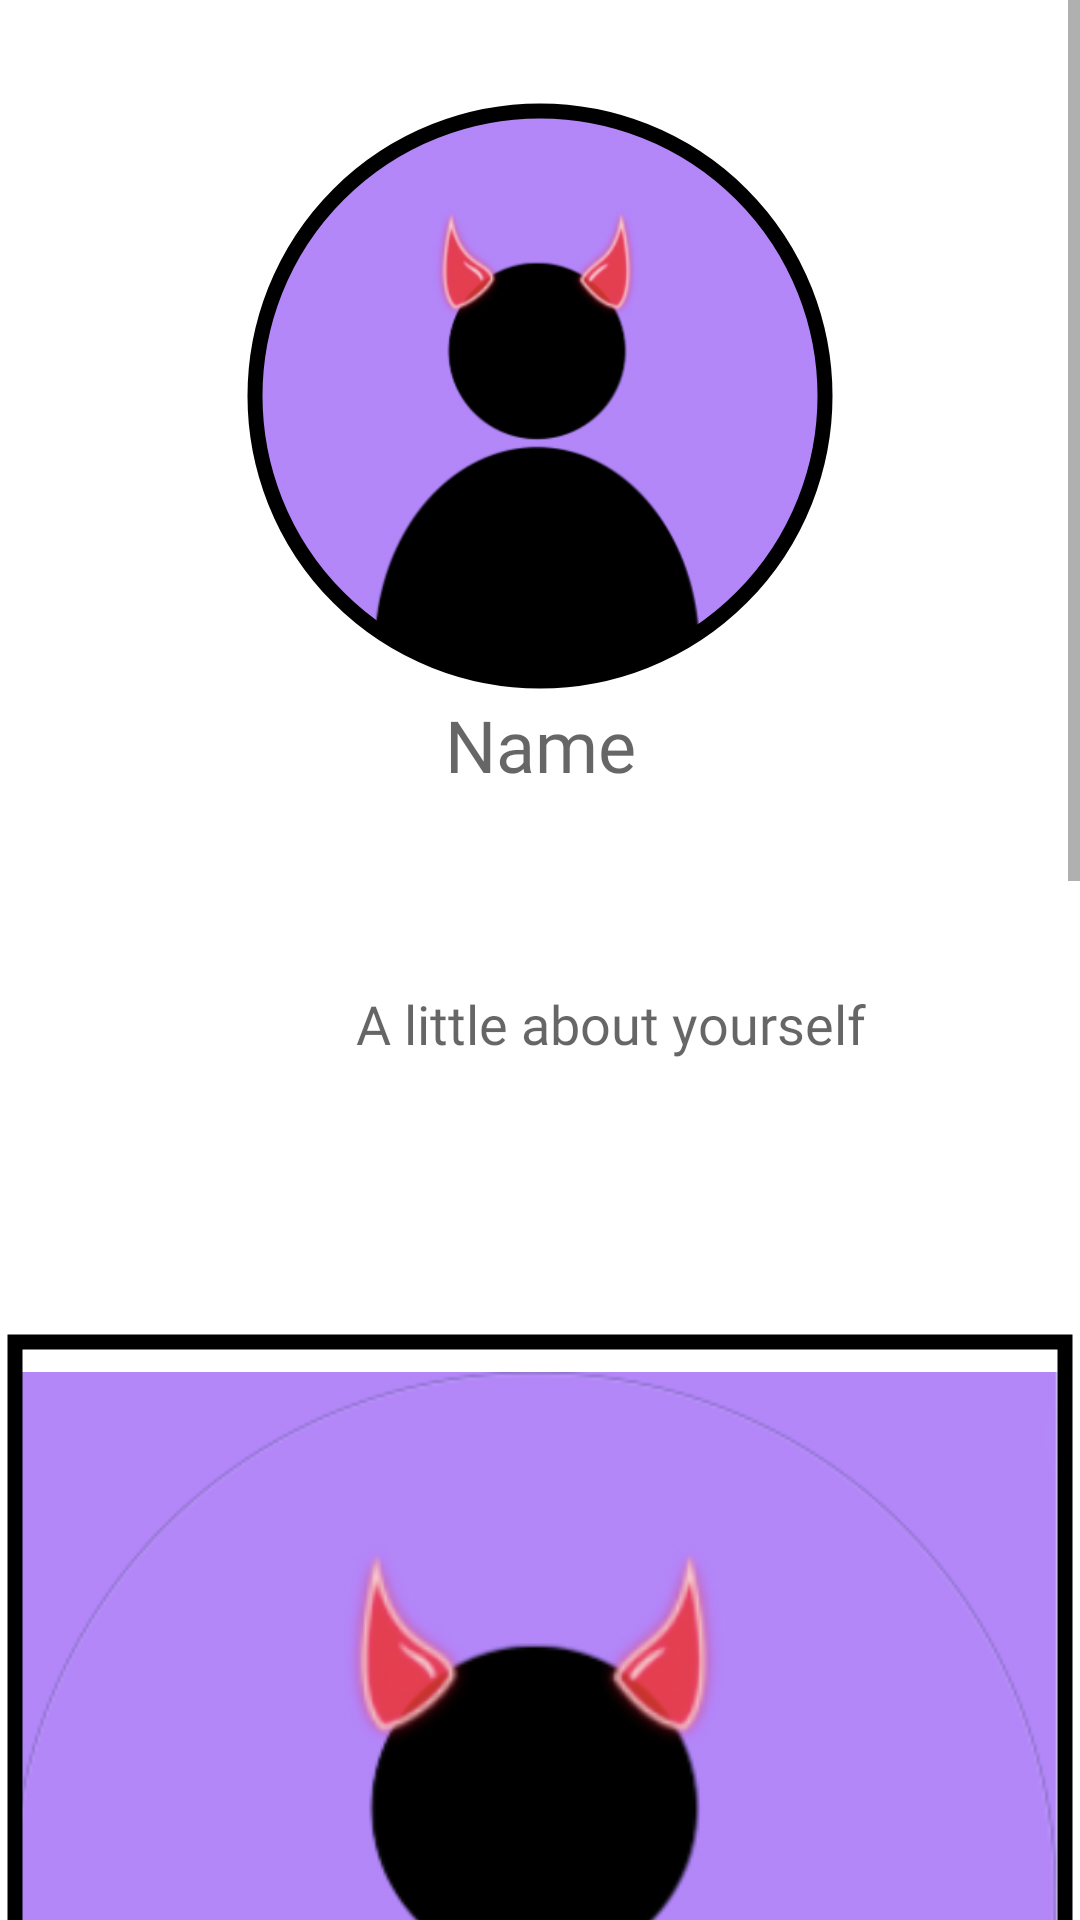

Layout XML and referenced resources for this Android screen:
<!-- AndroidManifest.xml: application theme Theme.Mingle -->
<!-- res/layout/activity_settings.xml -->
<?xml version="1.0" encoding="utf-8"?>
<androidx.constraintlayout.widget.ConstraintLayout xmlns:android="http://schemas.android.com/apk/res/android"
    xmlns:app="http://schemas.android.com/apk/res-auto"
    xmlns:tools="http://schemas.android.com/tools"
    android:layout_width="match_parent"
    android:layout_height="match_parent"
    tools:context=".SettingsActivity">

    <ScrollView
        android:layout_width="match_parent"
        android:layout_height="match_parent"
        app:layout_constraintEnd_toEndOf="parent"
        app:layout_constraintStart_toStartOf="parent"
        tools:layout_editor_absoluteY="-155dp">

        <LinearLayout
            android:layout_width="match_parent"
            android:layout_height="wrap_content"
            android:orientation="vertical">

            <com.google.android.material.imageview.ShapeableImageView
                android:id="@+id/profilePic"
                android:layout_width="200dp"
                android:layout_height="200dp"
                android:layout_gravity="center"
                android:layout_marginTop="32dp"
                android:padding="5dp"
                android:src="@drawable/default_icon"
                app:shapeAppearanceOverlay="@style/roundedImageViewRounded"
                app:strokeColor="@color/black"
                app:strokeWidth="5dp" />

            <EditText
                android:id="@+id/editName"
                android:layout_width="match_parent"
                android:layout_height="wrap_content"
                android:layout_marginBottom="20dp"
                android:background="@null"
                android:fontFamily="@font/lato"
                android:hint="Name"
                android:textAlignment="center"
                android:textSize="24sp" />

            <EditText
                android:id="@+id/editBio"
                android:layout_width="407dp"
                android:layout_height="114dp"
                android:layout_marginBottom="20dp"
                android:background="@null"
                android:fontFamily="@font/lato"
                android:hint="A little about yourself"
                android:inputType="text"
                android:textAlignment="center"
                android:textSize="18sp" />

            <LinearLayout
                android:layout_width="match_parent"
                android:layout_height="wrap_content"
                android:orientation="vertical">

                <com.google.android.material.imageview.ShapeableImageView
                    android:id="@+id/profileImg1"
                    android:layout_width="match_parent"
                    android:layout_height="wrap_content"
                    android:layout_gravity="center"
                    android:layout_marginTop="24dp"
                    android:padding="5dp"
                    android:src="@drawable/default_icon"
                    app:strokeColor="@color/black"
                    app:strokeWidth="5dp" />

                <com.google.android.material.imageview.ShapeableImageView
                    android:id="@+id/profileImg2"
                    android:layout_width="match_parent"
                    android:layout_height="wrap_content"
                    android:layout_gravity="center"
                    android:layout_marginTop="24dp"
                    android:padding="5dp"
                    android:src="@drawable/default_icon"
                    app:strokeColor="@color/black"
                    app:strokeWidth="5dp" />
            </LinearLayout>

            <Button
                android:id="@+id/editInfoBtn"
                android:layout_width="match_parent"
                android:layout_height="wrap_content"
                android:layout_gravity="center"
                android:layout_marginBottom="40dp"
                android:text="Update"
                android:background="@drawable/button_bg"/>

            <Button
                android:id="@+id/signOutBtn"
                android:layout_width="match_parent"
                android:layout_height="wrap_content"
                android:layout_gravity="center"
                android:layout_marginBottom="40dp"
                android:text="Sign Out"
                android:textAlignment="center"
                android:background="@drawable/button_bg"/>


        </LinearLayout>

    </ScrollView>


</androidx.constraintlayout.widget.ConstraintLayout>
<!-- resources referenced by this layout -->
<resources>
  <color name="black">#FF000000</color>
  <!-- drawable button_bg (drawable) -->
  <?xml version="1.0" encoding="utf-8"?>
  <shape xmlns:android="http://schemas.android.com/apk/res/android"
      android:shape="rectangle">
  
      <corners android:bottomRightRadius="100dp"
          android:bottomLeftRadius="100dp"
          android:topRightRadius="100dp"
          android:topLeftRadius="100dp"/>
  </shape>
  <!-- drawable default_icon: png bitmap (drawable, 39785 bytes) -->
  <style name="roundedImageViewRounded">
          <item name="cornerFamily">rounded</item>
          <item name="cornerSize">50%</item>
      </style>
  <style name="Theme.Mingle" parent="Theme.MaterialComponents.Light.DarkActionBar">
          
          <item name="colorPrimary">@color/purp_500</item>
          <item name="colorPrimaryVariant">@color/purp_300</item>
          <item name="colorOnPrimary">@color/white</item>
          
          <item name="colorSecondary">@color/purp_A100</item>
          <item name="colorSecondaryVariant">@color/purp_A200</item>
          <item name="colorOnSecondary">@color/black</item>
          
          <item name="android:statusBarColor" tools:targetApi="l">?attr/colorPrimaryVariant</item>
          
      </style>
  <color name="purp_500">#673AB7</color>
  <color name="purp_300">#9575CD</color>
  <color name="white">#FFFFFFFF</color>
  <color name="purp_A100">#B388FF</color>
  <color name="purp_A200">#EDE7F6</color>
</resources>
